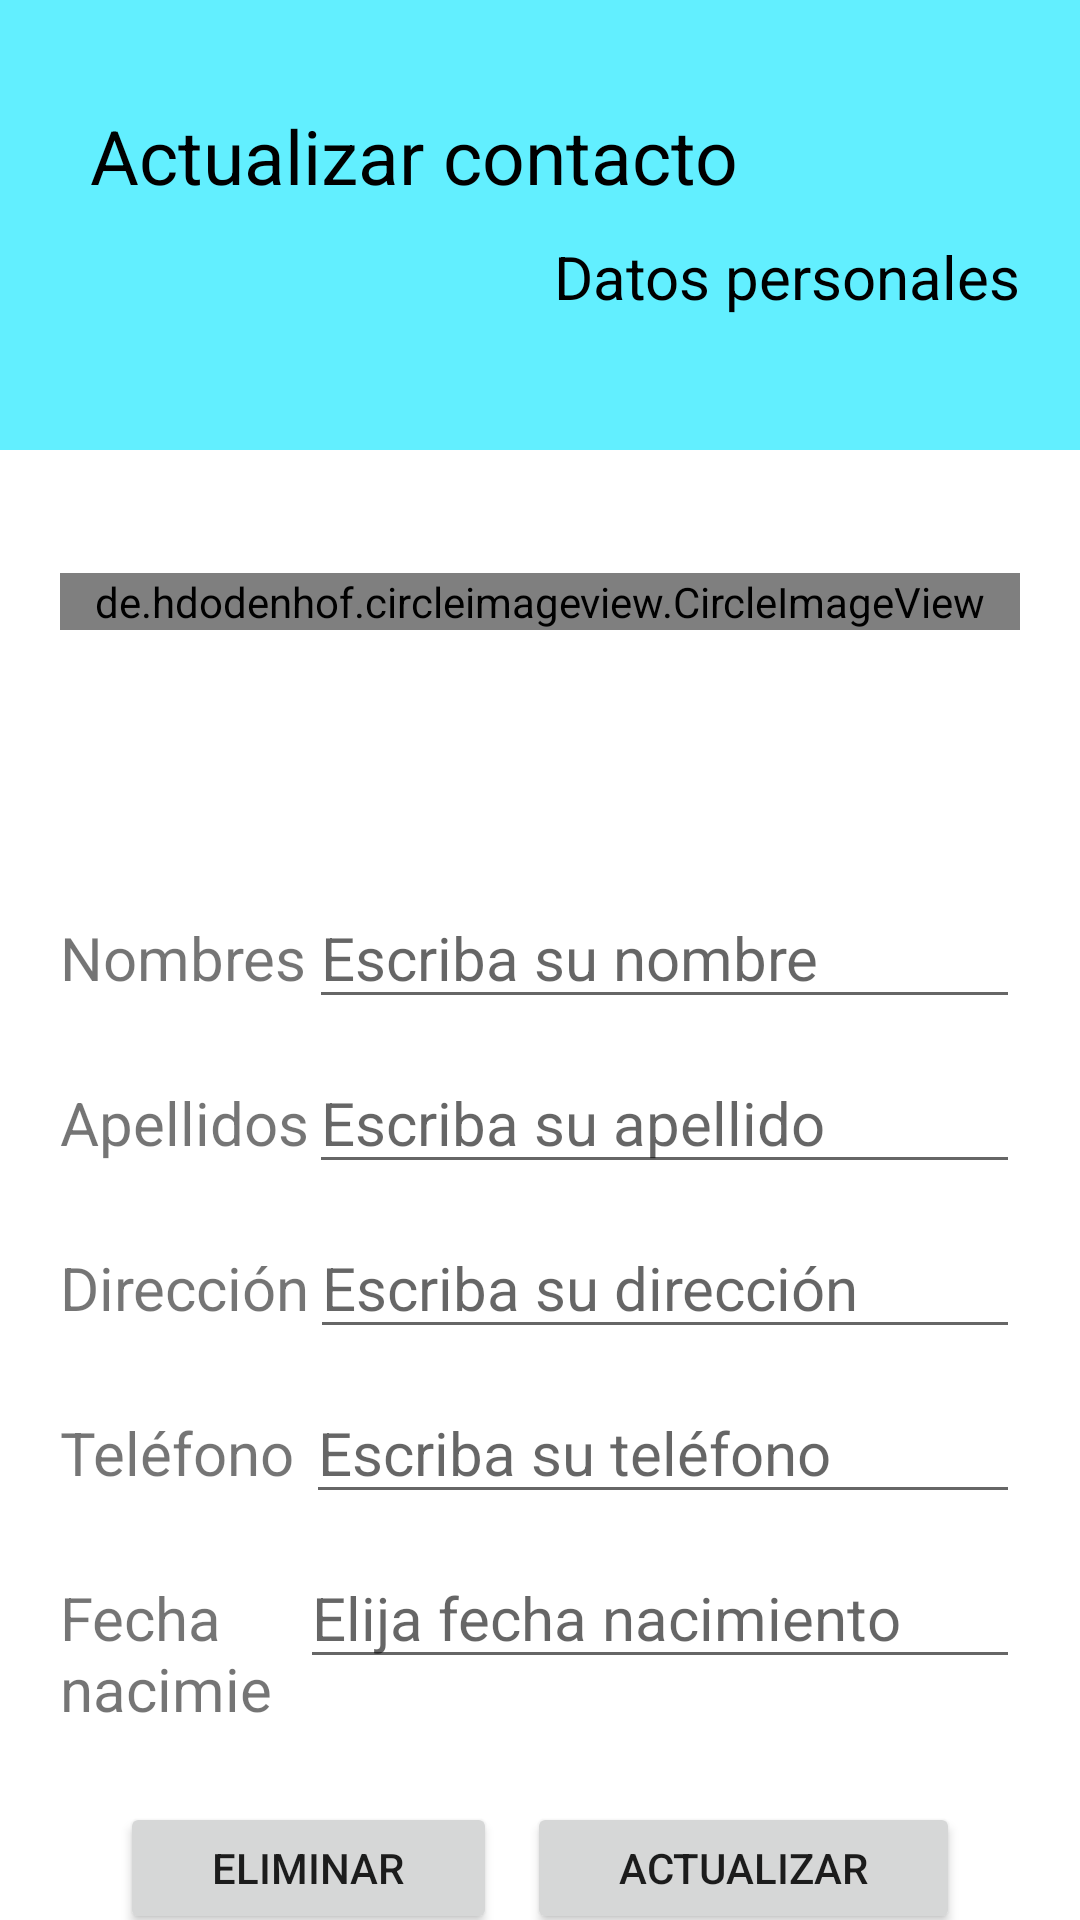

Write the Android layout XML for this screen, with the resource values it uses.
<!-- AndroidManifest.xml: application theme Theme.HolaMundo03 -->
<!-- res/layout/activity_contact_update.xml -->
<?xml version="1.0" encoding="utf-8"?>
<androidx.constraintlayout.widget.ConstraintLayout xmlns:android="http://schemas.android.com/apk/res/android"
    xmlns:app="http://schemas.android.com/apk/res-auto"
    xmlns:tools="http://schemas.android.com/tools"
    android:layout_width="match_parent"
    android:layout_height="match_parent"
    tools:context=".ContactUpdateActivity">


    <LinearLayout
        android:id="@+id/linearLayout"
        android:layout_width="match_parent"
        android:layout_height="150dp"
        android:background="@color/primaryLightColor"
        android:orientation="vertical"
        app:layout_constraintBottom_toBottomOf="parent"
        app:layout_constraintEnd_toEndOf="parent"
        app:layout_constraintHorizontal_bias="0.0"
        app:layout_constraintStart_toStartOf="parent"
        app:layout_constraintTop_toTopOf="parent"
        app:layout_constraintVertical_bias="0.0">

        <TextView
            android:id="@+id/textView2"
            android:layout_width="match_parent"
            android:layout_height="wrap_content"
            android:layout_marginStart="30dp"
            android:layout_marginTop="35dp"
            android:layout_marginEnd="20dp"
            android:layout_marginBottom="5dp"
            android:text="@string/update_contact"
            android:textColor="@color/primaryTextColor"
            android:textSize="25sp" />

        <TextView
            android:id="@+id/textView3"
            android:layout_width="match_parent"
            android:layout_height="wrap_content"
            android:layout_marginStart="30dp"
            android:layout_marginTop="5dp"
            android:layout_marginEnd="20dp"
            android:layout_marginBottom="30dp"
            android:text="@string/person_data"
            android:textAlignment="textEnd"
            android:textColor="@color/primaryTextColor"
            android:textSize="20sp" />
    </LinearLayout>

    <LinearLayout
        android:layout_width="match_parent"
        android:layout_height="579dp"
        android:orientation="vertical"
        android:paddingTop="20dp"
        android:paddingStart="20dp"
        android:paddingEnd="20dp"
        android:paddingBottom="20dp"
        app:layout_constraintBottom_toBottomOf="parent"
        app:layout_constraintEnd_toEndOf="parent"
        app:layout_constraintStart_toStartOf="parent"
        app:layout_constraintTop_toBottomOf="@+id/linearLayout">

        <LinearLayout
            android:layout_width="match_parent"
            android:layout_height="150dp"
            android:gravity="center_vertical"
            android:layout_marginBottom="20dp"
            android:orientation="horizontal">

            <de.hdodenhof.circleimageview.CircleImageView
                android:id="@+id/imageView2"
                android:layout_width="wrap_content"
                android:layout_height="wrap_content"
                android:layout_weight="1"
                android:src="@drawable/bird" />
        </LinearLayout>

        <LinearLayout
            android:layout_width="match_parent"
            android:layout_height="50dp"
            android:layout_marginBottom="5dp"
            android:orientation="horizontal">

            <TextView
                android:id="@+id/textView4"
                android:layout_width="wrap_content"
                android:layout_height="wrap_content"
                android:layout_weight="3"
                android:textSize="20sp"
                android:text="@string/name" />

            <EditText
                android:id="@+id/etUpdatePersonName"
                android:layout_width="wrap_content"
                android:layout_height="wrap_content"
                android:layout_weight="1"
                android:ems="10"
                android:textSize="20sp"
                android:inputType="textPersonName"
                android:hint="@string/hint_name"
                android:text="" />
        </LinearLayout>

        <LinearLayout
            android:layout_width="match_parent"
            android:layout_height="50dp"
            android:layout_marginBottom="5dp"
            android:orientation="horizontal">

            <TextView
                android:id="@+id/textView5"
                android:layout_width="wrap_content"
                android:layout_height="wrap_content"
                android:layout_weight="3"
                android:textSize="20sp"
                android:text="@string/lastname" />

            <EditText
                android:id="@+id/etUpdateLastname"
                android:layout_width="wrap_content"
                android:layout_height="wrap_content"
                android:layout_weight="1"
                android:ems="10"
                android:textSize="20sp"
                android:inputType="textPersonName"
                android:hint="@string/hint_lastname"
                android:text="" />
        </LinearLayout>

        <LinearLayout
            android:layout_width="match_parent"
            android:layout_height="50dp"
            android:layout_marginBottom="5dp"
            android:orientation="horizontal">

            <TextView
                android:id="@+id/textView6"
                android:layout_width="wrap_content"
                android:layout_height="wrap_content"
                android:layout_weight="3"
                android:textSize="20sp"
                android:text="@string/address" />

            <EditText
                android:id="@+id/etUpdateAddress"
                android:layout_width="wrap_content"
                android:layout_height="wrap_content"
                android:layout_weight="1"
                android:ems="10"
                android:textSize="20sp"
                android:inputType="textPersonName"
                android:hint="@string/hint_address"
                android:text="" />
        </LinearLayout>

        <LinearLayout
            android:layout_width="match_parent"
            android:layout_height="50dp"
            android:layout_marginBottom="5dp"
            android:orientation="horizontal">

            <TextView
                android:id="@+id/textView7"
                android:layout_width="wrap_content"
                android:layout_height="wrap_content"
                android:layout_weight="3"
                android:textSize="20sp"
                android:text="@string/phone" />

            <EditText
                android:id="@+id/etUpdateTelephone"
                android:layout_width="wrap_content"
                android:layout_height="wrap_content"
                android:layout_weight="1"
                android:ems="10"
                android:textSize="20sp"
                android:inputType="phone"
                android:hint="@string/hint_phone"
                android:text="" />
        </LinearLayout>

        <LinearLayout
            android:layout_width="match_parent"
            android:layout_height="60dp"
            android:layout_marginBottom="5dp"
            android:orientation="horizontal">

            <TextView
                android:id="@+id/textView8"
                android:layout_width="70dp"
                android:layout_height="wrap_content"
                android:layout_weight="3"
                android:textSize="20sp"
                android:text="@string/birthday" />

            <EditText
                android:id="@+id/etUpdateBirthday"
                android:layout_width="wrap_content"
                android:layout_height="wrap_content"
                android:layout_weight="1"
                android:ems="10"
                android:textSize="20sp"
                android:inputType="date"
                android:hint="@string/hint_birthday"
                android:text="" />
        </LinearLayout>

        <LinearLayout
            android:layout_width="match_parent"
            android:layout_height="match_parent"
            android:padding="20dp">

            <Button
                android:id="@+id/btnDelete"
                android:layout_width="wrap_content"
                android:layout_height="wrap_content"
                android:layout_weight="1"
                android:layout_marginEnd="5dp"
                android:onClick="eliminarContacto"
                android:text="@string/delete" />

            <Button
                android:id="@+id/btnUpdate"
                android:layout_marginStart="5dp"
                android:layout_width="wrap_content"
                android:layout_height="wrap_content"
                android:layout_weight="1"
                android:onClick="actualizarContacto"
                android:text="@string/update" />
        </LinearLayout>

    </LinearLayout>


</androidx.constraintlayout.widget.ConstraintLayout>
<!-- resources referenced by this layout -->
<resources>
  <color name="primaryLightColor">#62efff</color>
  <color name="primaryTextColor">#000000</color>
  <!-- drawable bird: jpg bitmap (drawable, 285537 bytes) -->
  <string name="address">Dirección</string>
  <string name="birthday">Fecha nacimiento</string>
  <string name="delete">Eliminar</string>
  <string name="hint_address">Escriba su dirección</string>
  <string name="hint_birthday">Elija fecha nacimiento</string>
  <string name="hint_lastname">Escriba su apellido</string>
  <string name="hint_name">Escriba su nombre</string>
  <string name="hint_phone">Escriba su teléfono</string>
  <string name="lastname">Apellidos</string>
  <string name="name">Nombres</string>
  <string name="person_data">Datos personales</string>
  <string name="phone">Teléfono</string>
  <string name="update">Actualizar</string>
  <string name="update_contact">Actualizar contacto</string>
  <style name="Theme.HolaMundo03" parent="Theme.MaterialComponents.DayNight.DarkActionBar">
          
          <item name="colorPrimary">@color/primaryColor</item>
          <item name="colorPrimaryVariant">@color/primaryDarkColor</item>
          <item name="colorOnPrimary">@color/primaryTextColor</item>
          
          <item name="colorSecondary">@color/secondaryColor</item>
          <item name="colorSecondaryVariant">@color/secondaryDarkColor</item>
          <item name="colorOnSecondary">@color/secondaryTextColor</item>
          
          <item name="android:statusBarColor" tools:targetApi="l">?attr/colorPrimaryVariant</item>
          
      </style>
  <color name="primaryColor">#00bcd4</color>
  <color name="primaryDarkColor">#008ba3</color>
  <color name="secondaryColor">#00796b</color>
  <color name="secondaryDarkColor">#004c40</color>
  <color name="secondaryTextColor">#ffffff</color>
</resources>
